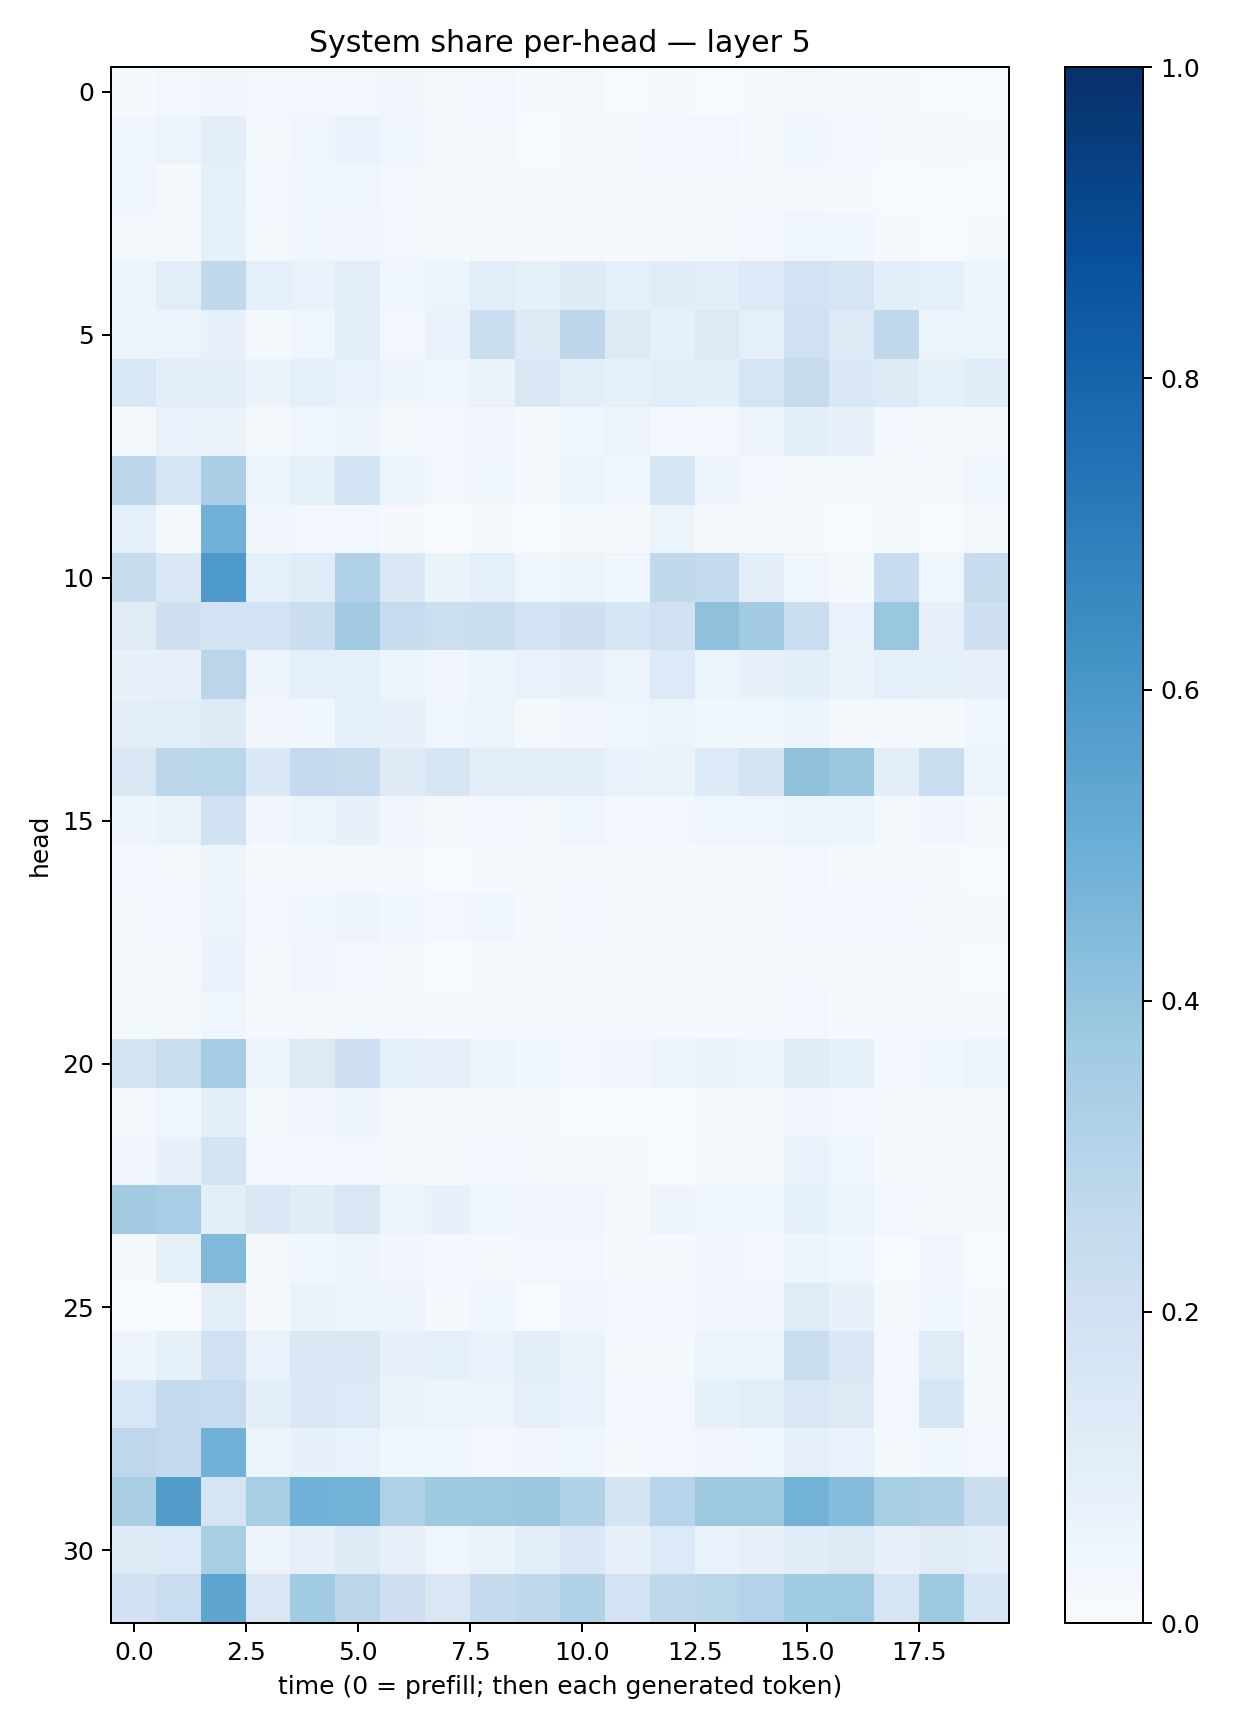

The file beside this chart, header and first rows:
0.011445321, 0.027260952, 0.032916673, 0.028031472, 0.028511437, 0.02659752, 0.032203943, 0.021538643, 0.029522914, 0.011649974, 0.015986552, 0.007719176, 0.013833235, 0.0061463714, 0.008233788, 0.018838376, 0.008297034, 0.011301643, 0.0046706204, 0.004778451
0.03896, 0.05337, 0.09858, 0.01886, 0.03912, 0.06824, 0.04034, 0.01502, 0.02269, 0.007258, 0.01283, 0.0212, 0.02598, 0.02363, 0.01515, 0.03865, 0.02765, 0.01496, 0.0169, 0.01416
0.03773, 0.02087, 0.08214, 0.02588, 0.03562, 0.0414, 0.02748, 0.008188, 0.01629, 0.009453, 0.01225, 0.01215, 0.01273, 0.01294, 0.008081, 0.01715, 0.008017, 0.007108, 0.007724, 0.004639
0.01571, 0.02231, 0.08421, 0.0207, 0.03624, 0.0332, 0.02416, 0.01349, 0.01977, 0.009176, 0.01465, 0.008289, 0.008491, 0.01966, 0.02515, 0.04045, 0.03566, 0.007823, 0.007261, 0.01251
0.06096, 0.1022, 0.2626, 0.08794, 0.06939, 0.1054, 0.0454, 0.05213, 0.1093, 0.08228, 0.1242, 0.09179, 0.1097, 0.1014, 0.1359, 0.1872, 0.1693, 0.09944, 0.08631, 0.05167
0.04943, 0.06125, 0.07377, 0.02286, 0.04104, 0.1081, 0.02439, 0.06778, 0.2257, 0.1252, 0.2789, 0.1295, 0.08258, 0.1283, 0.09061, 0.1997, 0.1325, 0.2733, 0.0526, 0.05397
0.1527, 0.1036, 0.1013, 0.06633, 0.09063, 0.06947, 0.04994, 0.0421, 0.06273, 0.1514, 0.09676, 0.08508, 0.1086, 0.09589, 0.1717, 0.2445, 0.1425, 0.1262, 0.08445, 0.1138
0.01613, 0.06866, 0.06586, 0.0228, 0.04497, 0.0503, 0.02113, 0.02426, 0.03152, 0.01832, 0.04041, 0.05837, 0.02958, 0.0242, 0.05607, 0.1012, 0.07612, 0.02499, 0.02028, 0.01608
0.2795, 0.1637, 0.3393, 0.06068, 0.08563, 0.186, 0.05094, 0.03037, 0.03687, 0.02152, 0.05415, 0.04612, 0.1617, 0.04964, 0.02589, 0.0155, 0.01436, 0.01799, 0.01216, 0.04399
0.08767, 0.02204, 0.4831, 0.03314, 0.02846, 0.02456, 0.00867, 0.005095, 0.0122, 0.004855, 0.01596, 0.01054, 0.05439, 0.01926, 0.02037, 0.01516, 0.005278, 0.01285, 0.006983, 0.01648
0.235, 0.141, 0.5873, 0.0932, 0.1167, 0.3198, 0.1369, 0.0638, 0.08819, 0.04319, 0.0526, 0.04364, 0.2636, 0.254, 0.09556, 0.04338, 0.01785, 0.2365, 0.04242, 0.2352
0.1132, 0.2093, 0.1815, 0.1838, 0.2241, 0.3625, 0.2486, 0.2182, 0.2254, 0.1875, 0.2051, 0.1623, 0.1974, 0.4121, 0.3567, 0.234, 0.06959, 0.383, 0.08142, 0.2084
0.07031, 0.07694, 0.2835, 0.04711, 0.08681, 0.09039, 0.05421, 0.03161, 0.05271, 0.06711, 0.07453, 0.05548, 0.1342, 0.06219, 0.07032, 0.09982, 0.06481, 0.08819, 0.08441, 0.08144
0.09448, 0.109, 0.1302, 0.03249, 0.03829, 0.09373, 0.07869, 0.04296, 0.05173, 0.02114, 0.0336, 0.04277, 0.06158, 0.03882, 0.03754, 0.05946, 0.01602, 0.01988, 0.01843, 0.0412
0.141, 0.2779, 0.2853, 0.1386, 0.2503, 0.2348, 0.1244, 0.163, 0.1003, 0.1008, 0.09675, 0.07019, 0.06581, 0.1355, 0.1737, 0.4117, 0.3797, 0.09703, 0.2274, 0.05292
0.04895, 0.06274, 0.1929, 0.03294, 0.05908, 0.07269, 0.03471, 0.02018, 0.02556, 0.01944, 0.03999, 0.02757, 0.02361, 0.04362, 0.04146, 0.05337, 0.05162, 0.01995, 0.03335, 0.01839
0.02521, 0.02174, 0.04764, 0.01066, 0.02189, 0.02298, 0.01595, 0.006815, 0.01207, 0.01041, 0.0156, 0.008906, 0.01504, 0.01149, 0.01052, 0.0246, 0.01281, 0.009898, 0.009383, 0.007029
0.01995, 0.02919, 0.05677, 0.02528, 0.03687, 0.05067, 0.03817, 0.02518, 0.03762, 0.02285, 0.02603, 0.02277, 0.02044, 0.01719, 0.01606, 0.03039, 0.0264, 0.02602, 0.0207, 0.01311
0.01407, 0.0183, 0.06684, 0.0115, 0.0316, 0.02868, 0.01956, 0.007167, 0.01128, 0.01068, 0.01304, 0.01003, 0.009596, 0.009747, 0.01113, 0.02054, 0.01616, 0.01066, 0.01278, 0.007301
0.0192, 0.01925, 0.04018, 0.01166, 0.02296, 0.01822, 0.01572, 0.009506, 0.02018, 0.01562, 0.01673, 0.01253, 0.01395, 0.0142, 0.01606, 0.02564, 0.01556, 0.01098, 0.01151, 0.007831
0.1768, 0.2306, 0.3482, 0.05778, 0.1324, 0.207, 0.08385, 0.07934, 0.04769, 0.0381, 0.0269, 0.03143, 0.05207, 0.06593, 0.05197, 0.1173, 0.08315, 0.0296, 0.03824, 0.05229
0.01935, 0.03558, 0.09513, 0.02161, 0.03226, 0.04711, 0.02307, 0.01221, 0.01577, 0.009014, 0.006999, 0.005906, 0.005882, 0.01403, 0.01345, 0.03282, 0.02676, 0.01068, 0.01626, 0.01163
0.03404, 0.07196, 0.1767, 0.02741, 0.02882, 0.02897, 0.0234, 0.01616, 0.02478, 0.01615, 0.01463, 0.009625, 0.006606, 0.01183, 0.02228, 0.06811, 0.04077, 0.008915, 0.01631, 0.01433
0.363, 0.3442, 0.09468, 0.1406, 0.1112, 0.15, 0.0614, 0.07542, 0.04504, 0.03307, 0.03471, 0.02203, 0.04931, 0.03781, 0.04143, 0.08498, 0.05175, 0.0235, 0.01309, 0.02329
0.01406, 0.08231, 0.449, 0.02053, 0.03594, 0.04699, 0.03413, 0.02737, 0.02188, 0.02489, 0.02606, 0.01091, 0.009647, 0.03166, 0.02791, 0.05037, 0.03585, 0.007155, 0.03128, 0.006592
0.007741, 0.003229, 0.09902, 0.01041, 0.06256, 0.05974, 0.05054, 0.0129, 0.03809, 0.00512, 0.03345, 0.02479, 0.02722, 0.03182, 0.03374, 0.1184, 0.07337, 0.01903, 0.0372, 0.01505
0.04874, 0.08376, 0.1927, 0.06772, 0.1462, 0.142, 0.07217, 0.0867, 0.06784, 0.1044, 0.06444, 0.02303, 0.01584, 0.06006, 0.06205, 0.2321, 0.146, 0.02665, 0.1196, 0.0138
0.1542, 0.2569, 0.2494, 0.1009, 0.1425, 0.1339, 0.06466, 0.06232, 0.05578, 0.09086, 0.06838, 0.02882, 0.02698, 0.08426, 0.1084, 0.1445, 0.1253, 0.02406, 0.1612, 0.01383
0.2736, 0.2526, 0.4861, 0.05665, 0.07589, 0.06685, 0.0369, 0.03604, 0.02547, 0.03216, 0.04132, 0.01361, 0.02807, 0.03484, 0.0403, 0.07948, 0.0681, 0.0132, 0.03668, 0.02938
0.3373, 0.5725, 0.1698, 0.3402, 0.4848, 0.4768, 0.3219, 0.3749, 0.3755, 0.3805, 0.3134, 0.1765, 0.2942, 0.3723, 0.3768, 0.4769, 0.4326, 0.3422, 0.3255, 0.222
0.125, 0.1335, 0.342, 0.05648, 0.08057, 0.1241, 0.07945, 0.04375, 0.06635, 0.1088, 0.1372, 0.07843, 0.135, 0.06989, 0.0794, 0.1163, 0.1273, 0.08119, 0.1102, 0.1041
0.1919, 0.2272, 0.5363, 0.1497, 0.3668, 0.2825, 0.2131, 0.1506, 0.2522, 0.2708, 0.3128, 0.1854, 0.2701, 0.2865, 0.3061, 0.3656, 0.3672, 0.1651, 0.3743, 0.1676
